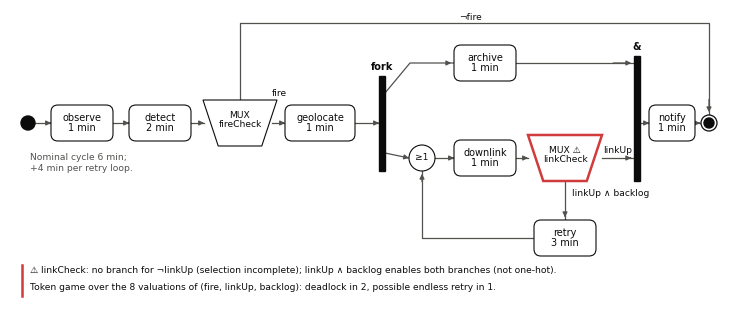

Write Python code to recreate this figure.
"""FireSat detection-and-report action flow drawn as a logic view (decision = multiplexer, join = AND, merge = OR).
Hand-placed so that every label is readable at full page width; text in ink, the defect in status-critical red with
an icon and a written explanation (dataviz skill: never color alone)."""
import matplotlib
matplotlib.use("Agg")
import matplotlib.pyplot as plt
from matplotlib.patches import FancyBboxPatch, Polygon, Circle

INK, INK2, CRIT = "#0b0b0b", "#52514e", "#d03b3b"
plt.rcParams.update({"font.family": "DejaVu Sans", "font.size": 7, "pdf.fonttype": 42})
W, H = 7.16, 2.9
fig = plt.figure(figsize=(W, H)); ax = fig.add_axes([0, 0, 1, 1]); ax.set_xlim(0, W); ax.set_ylim(-0.82, H - 0.82)
ax.set_axis_off()
Y, YT, YB = 0.95, 1.55, 0.35


def box(x, y, txt, w=0.62, h=0.36):
    ax.add_patch(FancyBboxPatch((x - w / 2, y - h / 2), w, h, boxstyle="round,pad=0,rounding_size=0.07", fc="white",
                                ec=INK, lw=0.8, zorder=3))
    ax.text(x, y, txt, ha="center", va="center", fontsize=7, color=INK, zorder=4, linespacing=1.1)
    return (x - w / 2, x + w / 2)


def mux(x, y, txt, bad=False):
    w, h = 0.74, 0.46
    ax.add_patch(Polygon([(x - w / 2, y + h / 2), (x + w / 2, y + h / 2), (x + w / 3.4, y - h / 2), (x - w / 3.4, y - h / 2)],
                         closed=True, fc="white", ec=CRIT if bad else INK, lw=1.8 if bad else 0.8, zorder=3))
    ax.text(x, y + 0.03, txt, ha="center", va="center", fontsize=6.6, color=INK, zorder=4, linespacing=1.05)


def bar(x, y, lab=None, h=0.95):
    ax.add_patch(plt.Rectangle((x - 0.03, y - h / 2), 0.06, h, color=INK, zorder=3))
    if lab:
        ax.text(x, y + h / 2 + 0.04, lab, ha="center", va="bottom", fontsize=7, color=INK, fontweight="bold")


def arrow(pts, lab=None, lpos=None, color=INK2, ha="center"):
    xs, ys = zip(*pts)
    ax.plot(xs[:-1] + (xs[-1],), ys, color=color, lw=0.9, zorder=2, solid_joinstyle="round")
    (x0, y0), (x1, y1) = pts[-2], pts[-1]
    ax.annotate("", xy=(x1, y1), xytext=(x0 + 0.8 * (x1 - x0), y0 + 0.8 * (y1 - y0)),
                arrowprops=dict(arrowstyle="-|>", color=color, lw=0.9, mutation_scale=7), zorder=2)
    if lab:
        ax.text(*lpos, lab, ha=ha, va="bottom", fontsize=6.6, color=INK)


# nodes
ax.add_patch(Circle((0.18, Y), 0.07, color=INK, zorder=3))
ax.add_patch(Circle((6.99, Y), 0.08, fc="white", ec=INK, lw=0.9, zorder=3)); ax.add_patch(Circle((6.99, Y), 0.05, color=INK, zorder=4))
box(0.72, Y, "observe\n1 min"); box(1.5, Y, "detect\n2 min"); mux(2.3, Y, "MUX\nfireCheck")
box(3.1, Y, "geolocate\n1 min", w=0.7); bar(3.72, Y, "fork")
ax.add_patch(Circle((4.12, YB + 0.25), 0.13, fc="white", ec=INK, lw=0.8, zorder=3))
ax.text(4.12, YB + 0.25, "≥1", ha="center", va="center", fontsize=6.6, color=INK, zorder=4)
box(4.75, YB + 0.25, "downlink\n1 min"); mux(5.55, YB + 0.25, "MUX ⚠\nlinkCheck", bad=True)
box(4.75, YT, "archive\n1 min"); box(5.55, -0.2, "retry\n3 min")
bar(6.27, Y + 0.05, "&", h=1.25); box(6.62, Y, "notify\n1 min", w=0.46)
# edges
arrow([(0.25, Y), (0.41, Y)]); arrow([(1.03, Y), (1.19, Y)]); arrow([(1.81, Y), (1.94, Y)])
arrow([(2.62, Y), (2.75, Y)], "fire", (2.69, Y + 0.25))
arrow([(2.3, Y + 0.22), (2.3, 1.95), (6.99, 1.95), (6.99, Y + 0.08)], "¬fire", (4.6, 1.96))
arrow([(3.45, Y), (3.69, Y)])
arrow([(3.75, Y + 0.3), (4.0, YT), (4.44, YT)]); arrow([(5.06, YT), (6.24, YT)])
arrow([(3.75, Y - 0.3), (3.99, YB + 0.25)]); arrow([(4.25, YB + 0.25), (4.44, YB + 0.25)])
arrow([(5.06, YB + 0.25), (5.18, YB + 0.25)])
arrow([(5.92, YB + 0.25), (6.24, YB + 0.25)]); ax.text(6.08, YB + 0.28, "linkUp", ha="center", va="bottom", fontsize=6.6, color=INK)
arrow([(5.55, YB + 0.02), (5.55, -0.02)]); ax.text(5.62, YB - 0.1, "linkUp ∧ backlog", ha="left", va="center", fontsize=6.6, color=INK)
arrow([(5.24, -0.2), (4.12, -0.2), (4.12, YB + 0.12)])
arrow([(6.3, Y), (6.39, Y)]); arrow([(6.85, Y), (6.9, Y)])
# findings (text in ink; icon + red rule mark the defect)
ax.plot([0.12, 0.12], [-0.47, -0.78], color=CRIT, lw=1.8)
ax.text(0.2, -0.48, "⚠ linkCheck: no branch for ¬linkUp (selection incomplete); linkUp ∧ backlog enables both branches (not one-hot).",
        ha="left", va="top", fontsize=6.6, color=INK)
ax.text(0.2, -0.65, "Token game over the 8 valuations of (fire, linkUp, backlog): deadlock in 2, possible endless retry in 1.",
        ha="left", va="top", fontsize=6.6, color=INK)
ax.text(0.2, 0.55, "Nominal cycle 6 min;\n+4 min per retry loop.", ha="left", va="center", fontsize=6.6, color=INK2)
fig.savefig("fig_act.pdf"); fig.savefig("fig_act.png", dpi=250)
